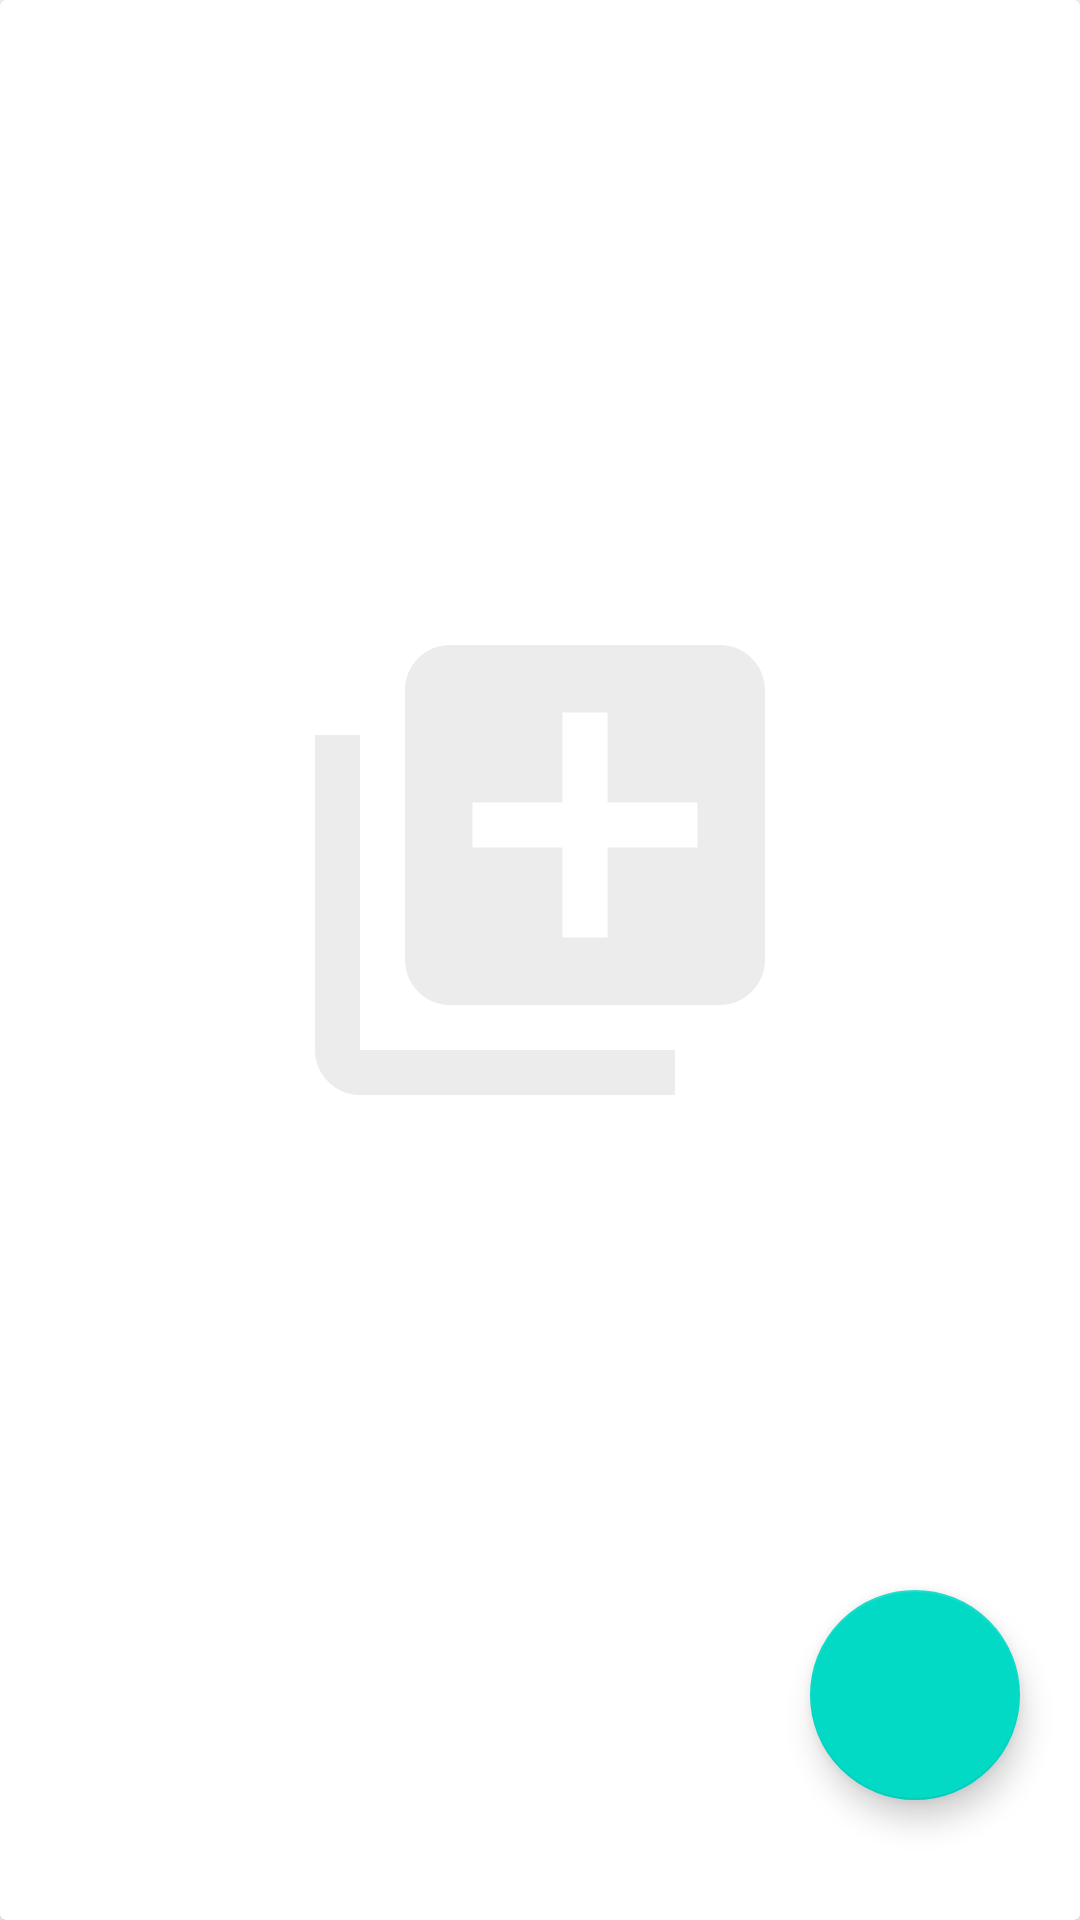

This screen was rendered from an Android layout file. Write that file and the resources it references.
<!-- AndroidManifest.xml: application theme Theme.Travelfake -->
<!-- res/layout/activity_show_list_expense.xml -->
<?xml version="1.0" encoding="utf-8"?>
<androidx.cardview.widget.CardView
    xmlns:android="http://schemas.android.com/apk/res/android"
    android:layout_width="match_parent"
    android:layout_height="match_parent"
    xmlns:app="http://schemas.android.com/apk/res-auto">
    <androidx.recyclerview.widget.RecyclerView
        android:id="@+id/recyclerView_expense"
        android:layout_width="match_parent"
        android:layout_height="wrap_content" />
    <com.google.android.material.floatingactionbutton.FloatingActionButton
        android:id="@+id/create_button_expense"
        android:layout_width="wrap_content"
        android:layout_height="wrap_content"
        android:layout_gravity="end|bottom"
        android:focusable="true"
        android:src="@drawable/ic_add"
        android:layout_alignParentBottom="true"
        android:layout_alignParentRight="true"
        android:layout_marginBottom="40dp"
        android:layout_marginRight="20dp"
        app:fabCustomSize="70dp" />
    <ImageView
        android:id="@+id/expense_noData"
        android:alpha="0.4"
        android:layout_gravity="center"
        android:layout_marginBottom="30dp"
        android:layout_width="wrap_content"
        android:layout_height="wrap_content"
        app:srcCompat="@drawable/ic_no_data_demo" />
</androidx.cardview.widget.CardView>
<!-- resources referenced by this layout -->
<resources>
  <!-- drawable ic_no_data_demo (drawable) -->
  <vector android:height="180dp" android:tint="#CECECE"
      android:viewportHeight="24" android:viewportWidth="24"
      android:width="180dp" xmlns:android="http://schemas.android.com/apk/res/android">
      <path android:fillColor="@android:color/white" android:pathData="M4,6L2,6v14c0,1.1 0.9,2 2,2h14v-2L4,20L4,6zM20,2L8,2c-1.1,0 -2,0.9 -2,2v12c0,1.1 0.9,2 2,2h12c1.1,0 2,-0.9 2,-2L22,4c0,-1.1 -0.9,-2 -2,-2zM19,11h-4v4h-2v-4L9,11L9,9h4L13,5h2v4h4v2z"/>
  </vector>
  <style name="Theme.Travelfake" parent="Theme.MaterialComponents.DayNight.DarkActionBar">
          
          <item name="colorPrimary">@color/purple_500</item>
          <item name="colorPrimaryVariant">@color/purple_700</item>
          <item name="colorOnPrimary">@color/white</item>
          
          <item name="colorSecondary">@color/teal_200</item>
          <item name="colorSecondaryVariant">@color/teal_700</item>
          <item name="colorOnSecondary">@color/black</item>
          
          <item name="android:statusBarColor" tools:targetApi="l">?attr/colorPrimaryVariant</item>
          
      </style>
  <color name="purple_500">#FF6200EE</color>
  <color name="purple_700">#FF3700B3</color>
  <color name="white">#FFFFFFFF</color>
  <color name="teal_200">#FF03DAC5</color>
  <color name="teal_700">#FF018786</color>
  <color name="black">#FF000000</color>
</resources>
